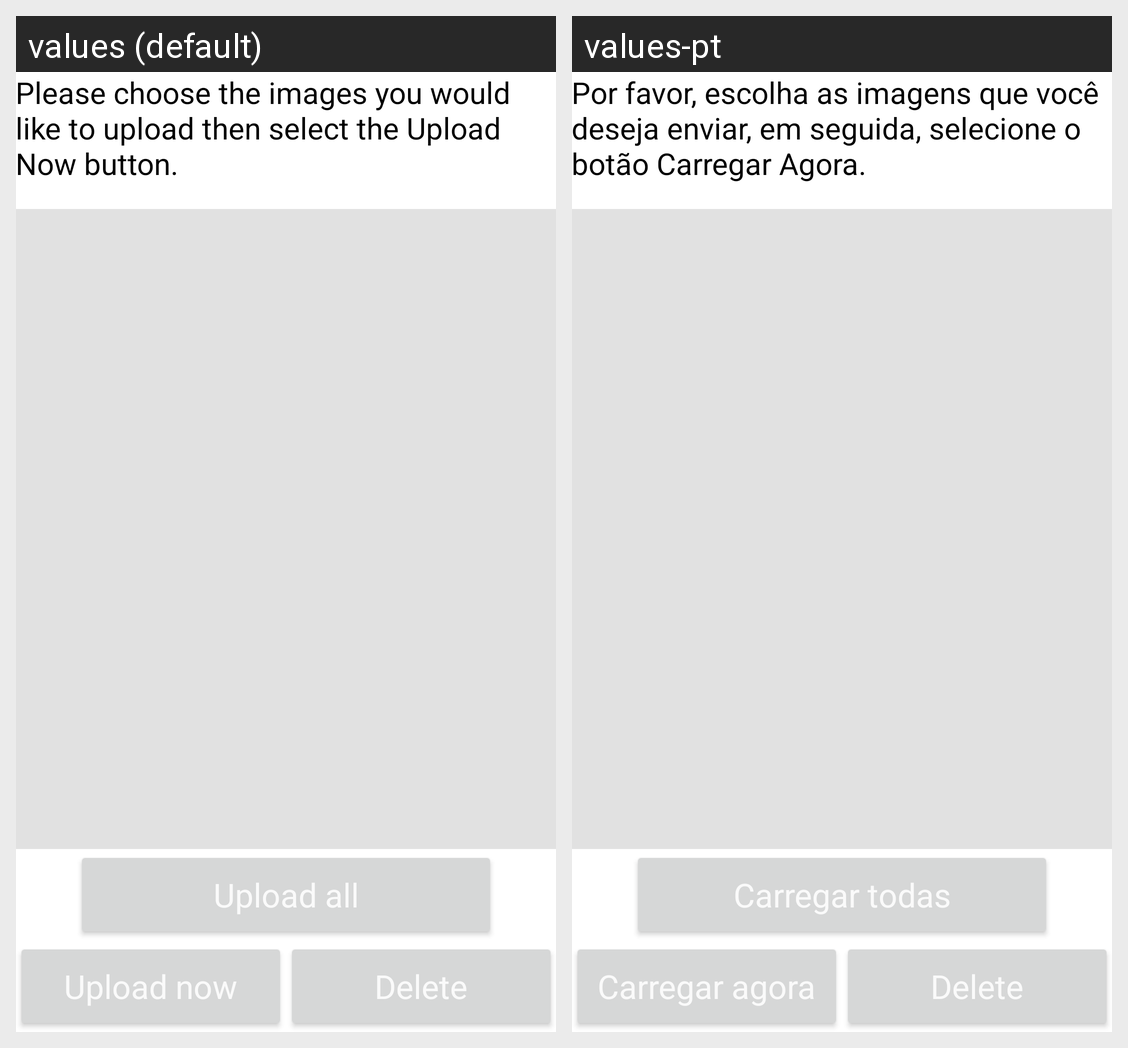

This grid shows one Android layout under two languages. Give, for every string resource on the screen, its name, the default text and each shown locale's text.
Android screen res/layout/photo_queue.xml rendered under 2 locales, left to right: values (default), values-pt. Device: Nexus 5 (rendered at 1080×1920; each locale shown at half size, 540×960, under a caption strip naming it); theme AppTheme.
Strings drawn on this screen, with the default value and each locale's value (text and hints the layout hard-codes, and strings that could not be matched under every locale, appear in the picture but are not listed):

photo_queue_about
  values: Please choose the images you would like to upload then select the Upload Now button.
  values-pt: Por favor, escolha as imagens que você deseja enviar, em seguida, selecione o botão Carregar Agora.

upload_all
  values: Upload all
  values-pt: Carregar todas

upload_photo_queue
  values: Upload now
  values-pt: Carregar agora

delete_photo_queue
  values: Delete
  values-pt: Delete  [not translated; the default value is used]
